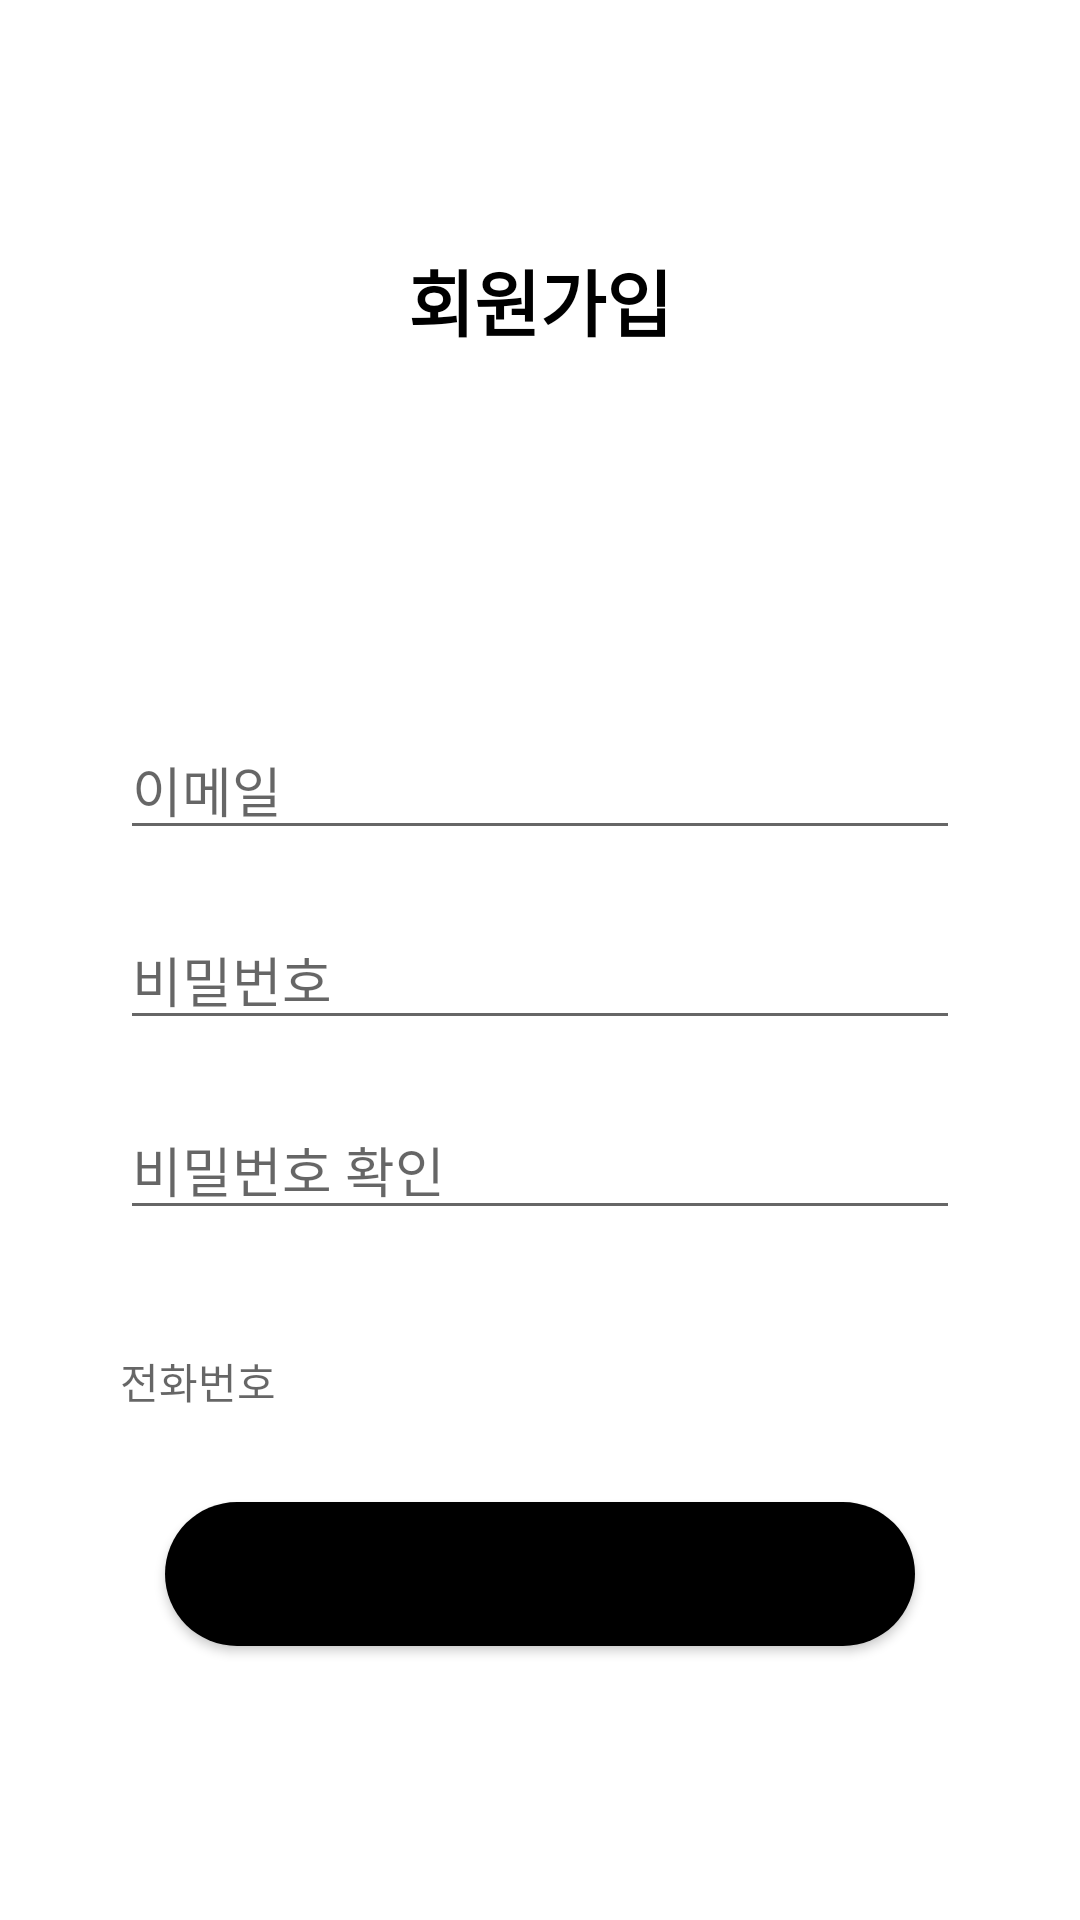

Here is an Android app screen rendered from its layout file. Give the layout XML and the strings, colors and styles it references.
<!-- AndroidManifest.xml: application theme Theme.Gongguham_ -->
<!-- res/layout/activity_sign_up.xml -->
<?xml version="1.0" encoding="utf-8"?>
<LinearLayout xmlns:android="http://schemas.android.com/apk/res/android"
    android:layout_width="match_parent"
    android:layout_height="match_parent"
    android:orientation="vertical">

    <TextView
        android:id="@+id/textView2"
        android:layout_width="match_parent"
        android:layout_height="200dp"
        android:gravity="center"
        android:text="회원가입"
        android:textColor="@color/black"
        android:textSize="24sp"
        android:textStyle="bold" />

    <LinearLayout
        android:layout_width="match_parent"
        android:layout_height="match_parent"
        android:orientation="vertical"
        android:padding="10dp">

        <EditText
            android:id="@+id/emailEditText"
            android:layout_width="match_parent"
            android:layout_height="wrap_content"
            android:layout_marginStart="30dp"
            android:layout_marginLeft="30dp"
            android:layout_marginTop="30dp"
            android:layout_marginEnd="30dp"
            android:layout_marginRight="30dp"
            android:layout_marginBottom="10dp"
            android:ems="10"
            android:hint="이메일"
            android:inputType="textEmailAddress" />

        <EditText
            android:id="@+id/passwordEditText"
            android:layout_width="match_parent"
            android:layout_height="wrap_content"
            android:layout_marginStart="30dp"
            android:layout_marginLeft="30dp"
            android:layout_marginTop="10dp"
            android:layout_marginEnd="30dp"
            android:layout_marginRight="30dp"
            android:layout_marginBottom="10dp"
            android:ems="10"
            android:hint="비밀번호"
            android:inputType="textPassword" />

        <EditText
            android:id="@+id/passwordCheckEditText"
            android:layout_width="match_parent"
            android:layout_height="wrap_content"
            android:layout_marginStart="30dp"
            android:layout_marginLeft="30dp"
            android:layout_marginTop="10dp"
            android:layout_marginEnd="30dp"
            android:layout_marginRight="30dp"
            android:layout_marginBottom="30dp"
            android:ems="10"
            android:hint="비밀번호 확인"
            android:inputType="textPassword" />

        <TextView
            android:id="@+id/phoneNumberText"
            android:layout_width="match_parent"
            android:layout_height="wrap_content"
            android:layout_marginStart="30dp"
            android:layout_marginLeft="30dp"
            android:layout_marginTop="10dp"
            android:layout_marginEnd="30dp"
            android:layout_marginRight="30dp"
            android:layout_marginBottom="30dp"
            android:hint="전화번호" />

        <Button
            android:id="@+id/SignUpButton"
            android:layout_width="250dp"
            android:layout_height="wrap_content"
            android:layout_gravity="center"
            android:layout_marginStart="30dp"
            android:layout_marginLeft="30dp"
            android:layout_marginTop="0dp"
            android:layout_marginEnd="30dp"
            android:layout_marginRight="30dp"
            android:layout_marginBottom="30dp"
            android:background="@drawable/round_button"
            android:text="회원가입"
            android:visibility="visible" />

    </LinearLayout>

</LinearLayout>
<!-- resources referenced by this layout -->
<resources>
  <color name="black">#FF000000</color>
  <!-- drawable round_button (drawable) -->
  <?xml version="1.0" encoding="utf-8"?>
  <selector xmlns:android="http://schemas.android.com/apk/res/android">
  
  
      <item android:state_pressed="false">
          <shape android:shape="rectangle">
              <solid android:color="#ff000000" />
              <corners
                  android:radius="30dp"/>
          </shape>
      </item>
  
      <item android:state_pressed="true">
          <shape android:shape="rectangle">
              <corners
                  android:radius="30dp"/>
              <solid android:color="#FFFFFF" />
          </shape>
      </item>
  
  
  </selector>
  <style name="Theme.Gongguham_" parent="Theme.MaterialComponents.DayNight.NoActionBar">
          
          <item name="colorPrimary">@color/purple_500</item>
          <item name="colorPrimaryVariant">@color/purple_700</item>
          <item name="colorOnPrimary">@color/white</item>
          <item name="windowNoTitle">true</item>
          
          <item name="colorSecondary">@color/teal_200</item>
          <item name="colorSecondaryVariant">@color/teal_700</item>
          <item name="colorOnSecondary">@color/black</item>
          
          <item name="android:statusBarColor" tools:targetApi="l">?attr/colorPrimaryVariant</item>
  
          
  
      </style>
  <color name="purple_500">#FFC552</color>
  <color name="purple_700">#FFBD3B</color>
  <color name="white">#FFFFFFFF</color>
  <color name="teal_200">#FF03DAC5</color>
  <color name="teal_700">#FF018786</color>
</resources>
